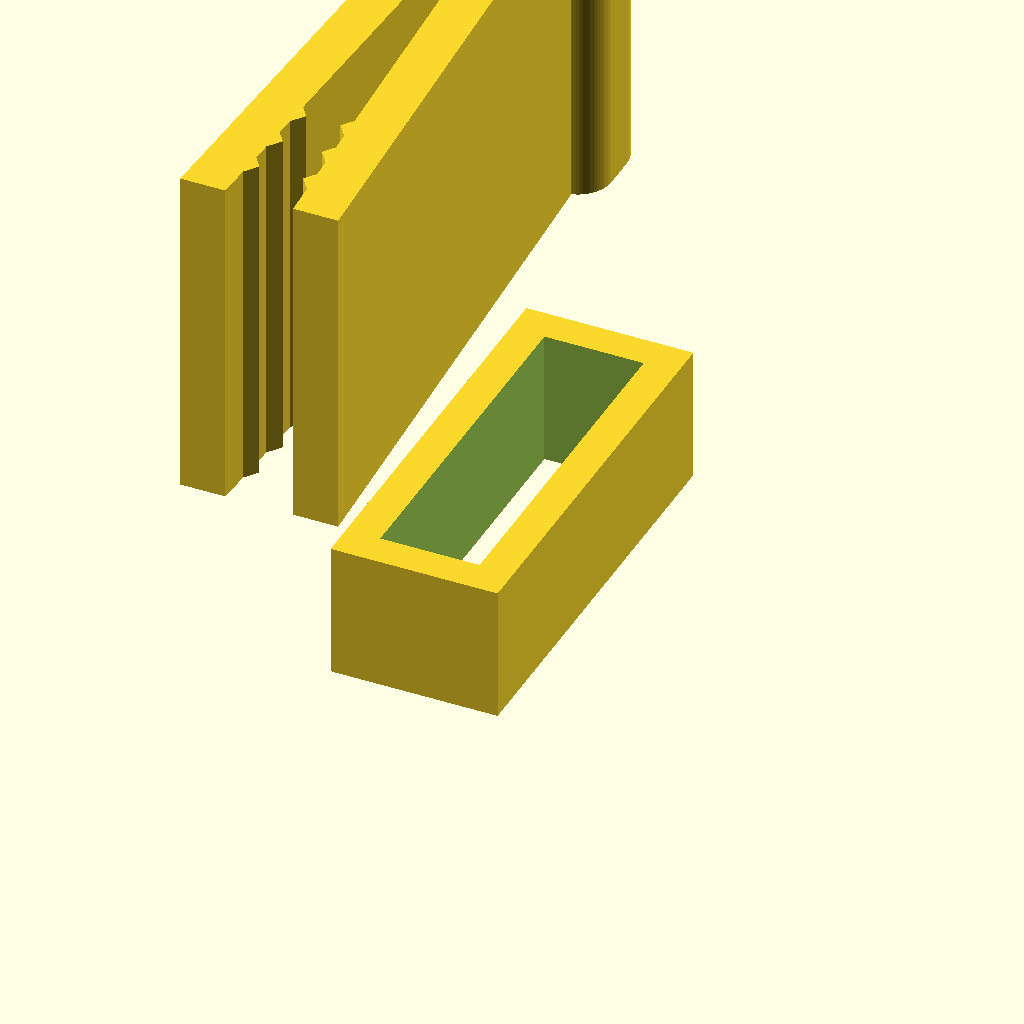
Cell 1: the model at its default parameters.
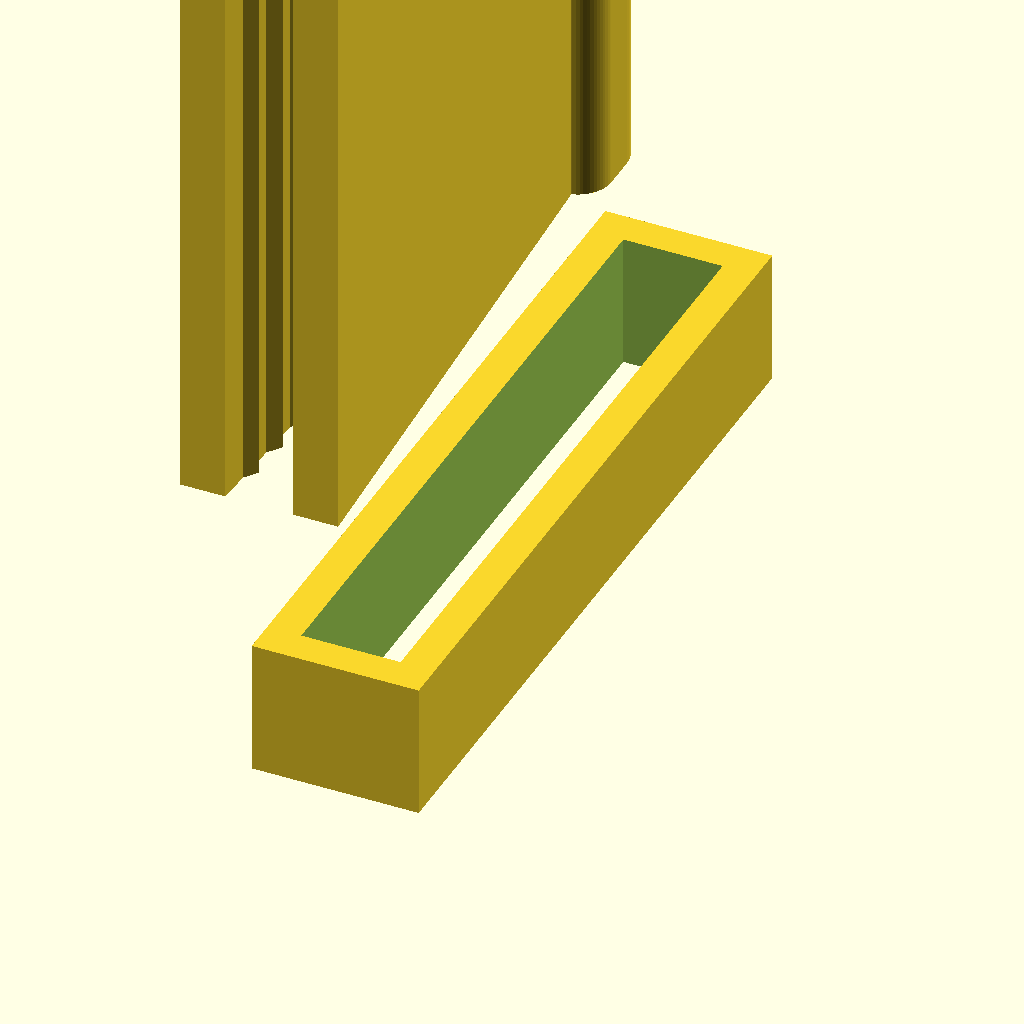
Cell 2: the same model with grip_width = 60.
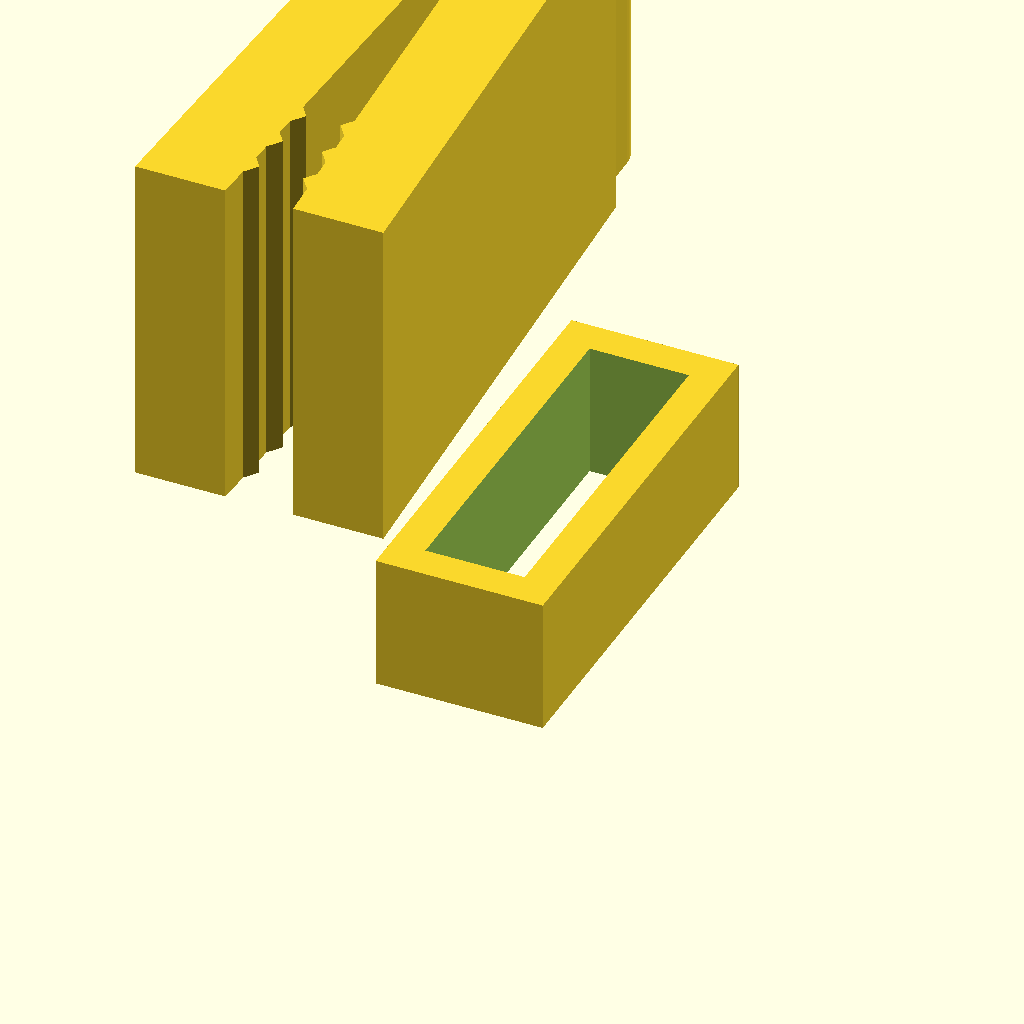
Cell 3: the same model with arm_thickness = 8.
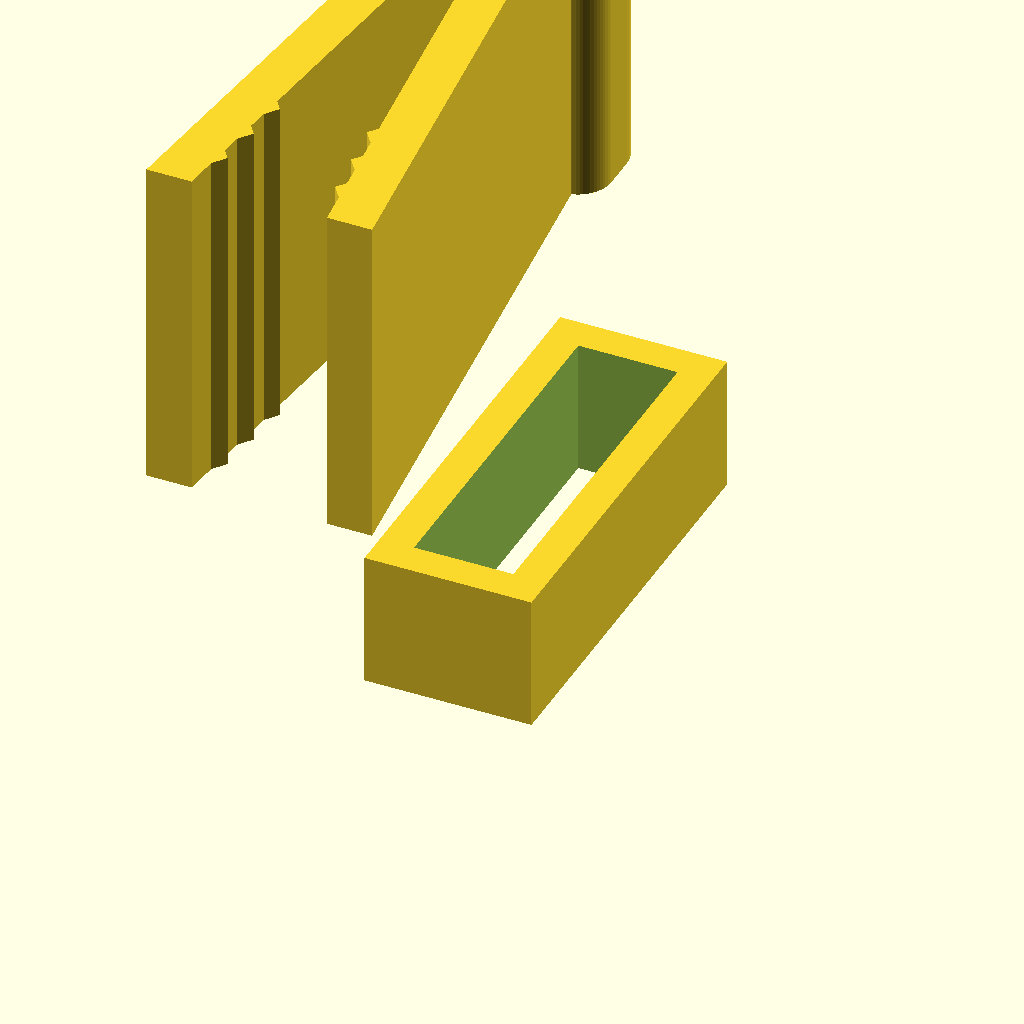
Cell 4: the same model with gap_jaw = 12.
All cells are drawn from one camera (rotation 55°, 0°, 25°, orthographic, colour scheme Cornfield), so only the parameter changes between them.
Source of the model, paper_slot_processor_tong.scad:
// Squeeze tong with a sliding lock collar, for handling a sheet in
// paper_slot_processor.scad.
//
// The arms splay (narrow at the handle, wide at the jaws) into a shallow
// self-locking wedge. A separate collar rides on the arms: slide it DOWN toward
// the jaws and it cams the arms together, clamping ~grip_width of the sheet's
// edge and holding by friction; slide it UP to the handle and the arms spring
// open to release. The collar is captive -- the wide handle and wide jaws stop
// it leaving the arms.
//
// Handheld: the tong rides above the tank, only the paper enters the slot, so
// it is not constrained to the 12 mm slot width. Clip near the front edge.
//
// Assembly: squeeze the arms by hand and slip the collar on over the jaws.
//
// Printing: the tong stands as modelled (profile on the bed) so the sprung
// neck flexes in-layer; the collar prints as a short upright ring (open hole,
// no supports). show = "plate" lays both out; "assembled" previews them.
//
// Units: millimeters.

$fn = 64;

// ---- Grip / size ----
grip_width      = 30;     // How much of the paper edge the jaws hold (Z).
paper_thickness = 0.3;

// ---- Arms (splayed wedge) ----
arm_thickness = 4;
gap_top       = 0.6;      // Inner gap just below the handle (collar parks here).
gap_jaw       = 6;        // Inner gap at the jaw tips at rest (open).
arm_v         = 50;       // Straight arm length below the handle.

// ---- Jaws ----
tooth_count = 3;
tooth_depth = 0.9;
tooth_pitch = 4;
tooth_v0    = 3;

// ---- Handle (wider than the collar, so the collar stays captive) ----
handle_w = 13;
handle_h = 9;

// ---- Sliding collar ----
collar_gap_u   = 8.8;     // Inner opening (closing direction). Must sit
                          // between the handle-end and jaw-end arm widths.
collar_z_clear = 0.6;     // Clearance per side in the grip-width direction.
collar_wall    = 3;
collar_h       = 12;

// ---- Render ----
show      = "plate";      // "plate", "assembled", "tong", or "collar".
plate_gap = 8;

eps = 0.02;

// ---- Derived ----
in_top   = gap_top / 2;
in_jaw   = gap_jaw / 2;
out_top  = in_top + arm_thickness;
out_jaw  = in_jaw + arm_thickness;
width_jaw = 2 * out_jaw;
collar_in_z = grip_width + 2 * collar_z_clear;
collar_out_u = collar_gap_u + 2 * collar_wall;

function inner_u(v) = in_jaw + (in_top - in_jaw) * (v / arm_v);

module tong2d() {
    union() {
        // Splayed arms.
        polygon([[ in_jaw, 0], [ out_jaw, 0], [ out_top, arm_v], [ in_top, arm_v]]);
        polygon([[-in_jaw, 0], [-out_jaw, 0], [-out_top, arm_v], [-in_top, arm_v]]);

        // Handle: a wide rounded cap that also blocks the collar.
        translate([0, arm_v + handle_h / 2])
            offset(r = 3)
                square([handle_w - 6, handle_h - 6], center = true);

        // Grip teeth on the inner faces.
        for (s = [-1, 1])
            for (i = [0 : tooth_count - 1]) {
                yv   = tooth_v0 + i * tooth_pitch;
                base = s * inner_u(yv);
                apex = s * (inner_u(yv) - tooth_depth);
                polygon([
                    [base, yv],
                    [base, yv + tooth_pitch * 0.6],
                    [apex, yv + tooth_pitch * 0.3]
                ]);
            }
    }
}

module tong() {
    linear_extrude(height = grip_width) tong2d();
}

module collar() {
    difference() {
        translate([
            -collar_out_u / 2,
            -(collar_in_z / 2 + collar_wall),
            0
        ])
            cube([collar_out_u, collar_in_z + 2 * collar_wall, collar_h]);

        translate([-collar_gap_u / 2, -collar_in_z / 2, -eps])
            cube([collar_gap_u, collar_in_z, collar_h + 2 * eps]);
    }
}

module plate() {
    tong();
    translate([out_jaw + plate_gap + collar_out_u / 2, 0, 0])
        collar();
}

if (show == "plate")
    plate();
else if (show == "assembled") {
    tong();
    // Collar shown parked high on the arms (release position).
    translate([0, arm_v - 6, grip_width / 2])
        rotate([90, 0, 0])
            collar();
}
else if (show == "tong")
    tong();
else if (show == "collar")
    collar();
Customizer parameters (derived from the source; name, type, default, range or options):
grip_width: number, default 30
paper_thickness: number, default 0.3
arm_thickness: number, default 4
gap_top: number, default 0.6
gap_jaw: number, default 6
arm_v: number, default 50
tooth_count: number, default 3
tooth_depth: number, default 0.9
tooth_pitch: number, default 4
tooth_v0: number, default 3
handle_w: number, default 13
handle_h: number, default 9
collar_gap_u: number, default 8.8
collar_z_clear: number, default 0.6
collar_wall: number, default 3
collar_h: number, default 12
show: string, default "plate"
plate_gap: number, default 8
eps: number, default 0.02
